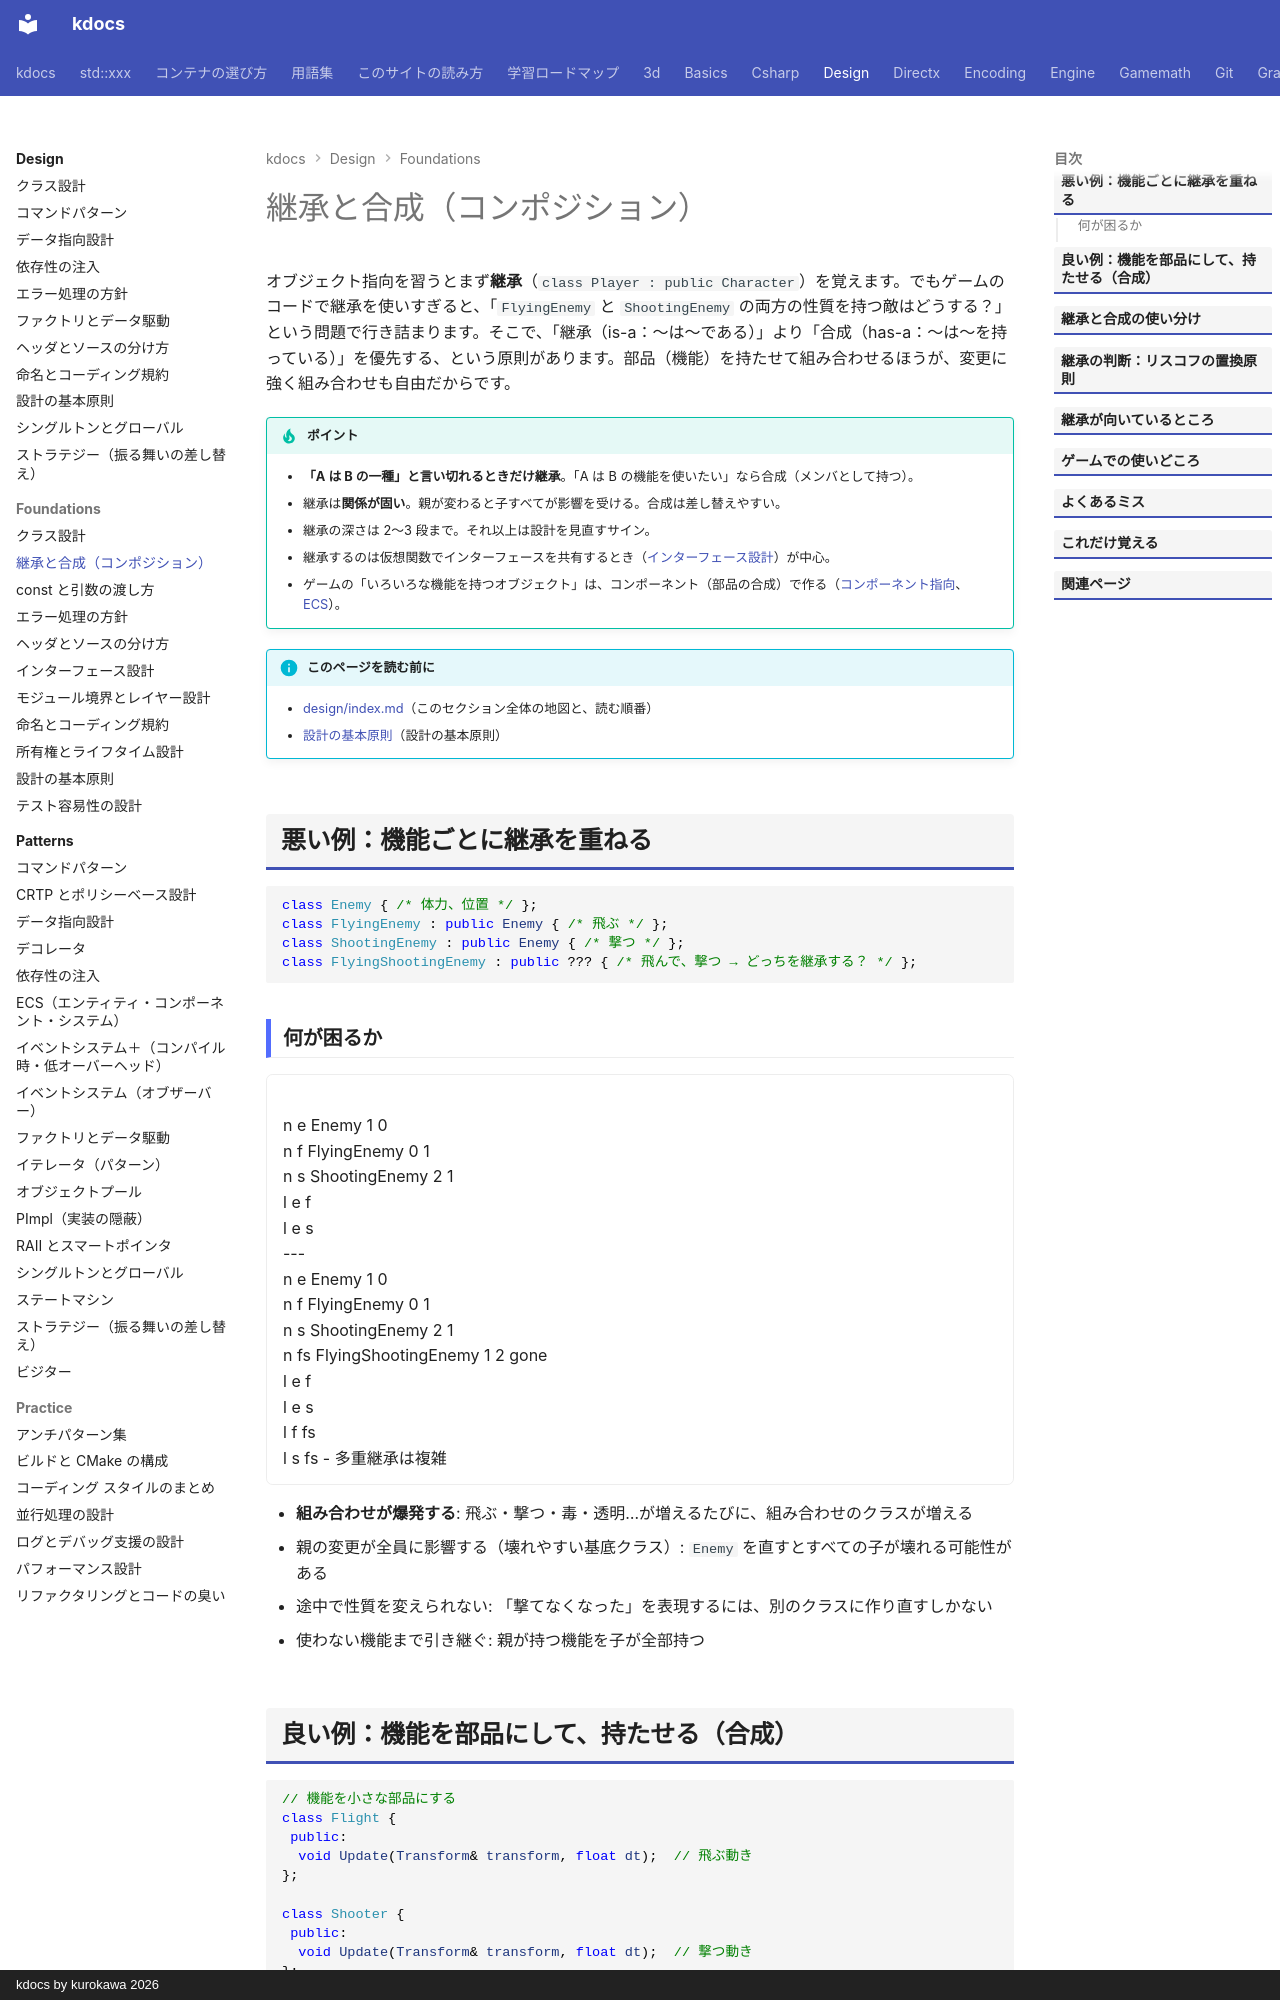

repository: qwzxdf/kdocs · page: design/foundations/composition-vs-inheritance/index.html · generator: mkdocs · copyright: kdocs by kurokawa 2026

---
title: 継承と合成（コンポジション）
tags:
  - 設計
---

# 継承と合成（コンポジション）

オブジェクト指向を習うとまず**継承**（`class Player : public Character`）を覚えます。でもゲームのコードで継承を使いすぎると、「`FlyingEnemy` と `ShootingEnemy` の両方の性質を持つ敵はどうする？」という問題で行き詰まります。そこで、「継承（is-a：〜は〜である）」より「合成（has-a：〜は〜を持っている）」を優先する、という原則があります。部品（機能）を持たせて組み合わせるほうが、変更に強く組み合わせも自由だからです。

!!! tip "ポイント"
    - <strong>「A は B の一種」と言い切れるときだけ継承</strong>。「A は B の機能を使いたい」なら合成（メンバとして持つ）。
    - 継承は**関係が固い**。親が変わると子すべてが影響を受ける。合成は差し替えやすい。
    - 継承の深さは 2〜3 段まで。それ以上は設計を見直すサイン。
    - 継承するのは仮想関数でインターフェースを共有するとき（[インターフェース設計](interface-design.md)）が中心。
    - ゲームの「いろいろな機能を持つオブジェクト」は、コンポーネント（部品の合成）で作る（[コンポーネント指向](../../engine/component.md)、[ECS](../patterns/ecs.md)）。

!!! info "このページを読む前に"
    - [design/index.md](../index.md)（このセクション全体の地図と、読む順番）
    - [設計の基本原則](principles.md)（設計の基本原則）

## 悪い例：機能ごとに継承を重ねる

```cpp
class Enemy { /* 体力、位置 */ };
class FlyingEnemy : public Enemy { /* 飛ぶ */ };
class ShootingEnemy : public Enemy { /* 撃つ */ };
class FlyingShootingEnemy : public ??? { /* 飛んで、撃つ → どっちを継承する？ */ };
```

### 何が困るか

<div class="anim" data-type="graph" data-label="継承だけでは、両方の性質を持つ敵が作れない">
n e Enemy 1 0
n f FlyingEnemy 0 1
n s ShootingEnemy 2 1
l e f
l e s
---
n e Enemy 1 0
n f FlyingEnemy 0 1
n s ShootingEnemy 2 1
n fs FlyingShootingEnemy 1 2 gone
l e f
l e s
l f fs
l s fs - 多重継承は複雑
</div>

- **組み合わせが爆発する**: 飛ぶ・撃つ・毒・透明…が増えるたびに、組み合わせのクラスが増える
- 親の変更が全員に影響する（壊れやすい基底クラス）: `Enemy` を直すとすべての子が壊れる可能性がある
- 途中で性質を変えられない: 「撃てなくなった」を表現するには、別のクラスに作り直すしかない
- 使わない機能まで引き継ぐ: 親が持つ機能を子が全部持つ
